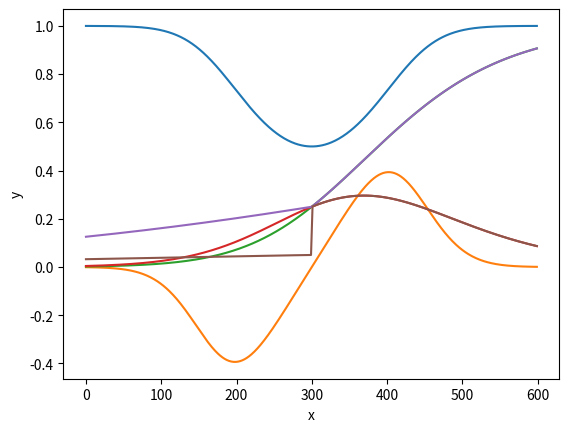

Recreate this plot in Python.
from typing import Callable
from typing import List
from numpy import ndarray

import numpy as np
import matplotlib.pyplot as pyplot

ArrayFunction = Callable[[ndarray], ndarray]

Chain = List[ArrayFunction]

ChainDerivFunction = Callable[[Chain, ndarray], ndarray]

ChainFunction = Callable[[Chain, ndarray], ndarray]


def square(x: ndarray) -> ndarray:
    """
    Square each element in the input ndarray
    """
    return np.power(x, 2)


def sigmoid(x: ndarray) -> ndarray:
    """
    Apply the sigmoid function to each element in the input ndarray
    """
    return 1 / (1 + np.exp(-x))


def leaky_relu(x: ndarray) -> ndarray:
    """
    Apply "Leaky ReLU" function to each element in ndarray
    """
    return np.maximum(0.2 * x, x)


def deriv(func: ArrayFunction,
          input_: ndarray,
          delta: float = 0.0001) -> ndarray:
    """
    Evaluates the derivative of a function "func" at every element
    """
    return (func(input_ + delta) - func(input_ - delta)) / (2 * delta)


def chain_length_2(chain: Chain,
                   x: ndarray) -> ndarray:
    """
    Evaluate two functions in a row, in a "Chain"
    """
    assert len(chain) is 2, \
        "Length of input 'chain' should be 2"

    f1, f2 = chain[0], chain[1]

    return f2(f1(x))


def chain_length_3(chain: Chain,
                   x: ndarray) -> ndarray:
    """
       Evaluate two functions in a row, in a "Chain"
       """
    assert len(chain) is 3, \
        "Length of input 'chain' should be 3"

    f1, f2, f3 = chain[0], chain[1], chain[2]

    return f3(f2(f1(x)))


def chain_deriv_2(chain: Chain,
                  input_range: ndarray) -> ndarray:
    """
    Uses the chain rule to compute the derivative of two nested functions:
    (f2(f1(x)))' = f2'(f1(x))*f1'(x)
    """
    assert len(chain) is 2, \
        "This function requires 'Chain objects of length 2'"

    assert input_range.ndim == 1, \
        "Function requires a 1 dimensional ndarray as input_range"

    f1, f2 = chain[0], chain[1]

    # f1(x)
    f1x = f1(input_range)

    # df1/dx
    df1dx = deriv(f1, input_range)

    # df2/du u=f1(x)
    df2du = deriv(f2, f1x)

    return df2du * df1dx


def chain_deriv_3(chain: Chain,
                  input_range: ndarray) -> ndarray:
    """
    Uses the chain rule to compute the derivation of three nested functions:
    (f3(f2(f1(x))))'=f3'(f2(f1(x)))*f2'(f1(x))*f1'(x)
    """
    assert len(chain) is 3, \
        "This function requires 'Chain objects of length 3'"

    f1, f2, f3 = chain[0], chain[1], chain[2]

    # w(x)=f3(v(x)), v(x)=f2(u(x)), u(x)=f1(x)

    # u(x)
    ux = f1(input_range)
    # du/dx
    dudx = deriv(f1, input_range)
    # v(x)
    vx = f2(ux)
    # dv/du
    dvdu = deriv(f2, ux)
    # dw/dv
    dwdv = deriv(f3, vx)

    return dwdv * dvdu * dudx


def plot_chain_deriv(chain_deriv_func: ChainDerivFunction,
                     chain: Chain,
                     input_range: ndarray,
                     call_show: bool = True) -> None:
    pyplot.plot(chain_deriv_func(chain, input_range))
    if call_show:
        pyplot.xlabel('x')
        pyplot.ylabel('y')
        pyplot.show()


def plot_chain(chain_func: ChainFunction,
               chain: Chain,
               input_range: ndarray,
               call_show: bool = True) -> None:
    pyplot.plot(chain_func(chain, input_range))
    if call_show:
        pyplot.xlabel('x')
        pyplot.ylabel('y')
        pyplot.show()


chain_1 = [square, sigmoid]
chain_2 = [sigmoid, square]
chain_3 = [leaky_relu, sigmoid, square]

plot_range = np.arange(-3, 3, 0.01)

plot_chain(chain_length_2, chain_1, plot_range, False)
plot_chain_deriv(chain_deriv_2, chain_1, plot_range)

plot_chain(chain_length_2, chain_2, plot_range, False)
plot_chain_deriv(chain_deriv_2, chain_2, plot_range)

plot_chain(chain_length_3, chain_3, plot_range, False)
plot_chain_deriv(chain_deriv_3, chain_3, plot_range)
